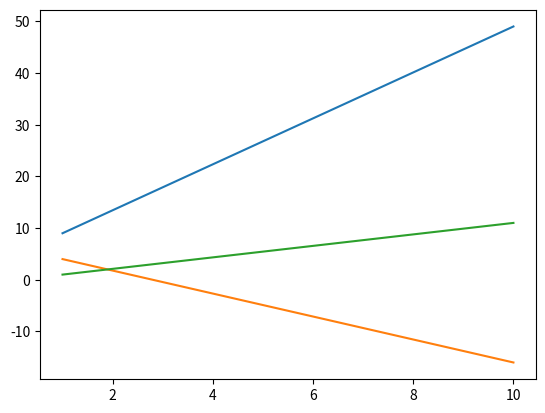

Here is the Python script that generated this plot:
import matplotlib.pyplot as plt
'''
Decouvertede matplotlit et
affichage de courberepresentative de fonctions'''
abscisse=[2, 4]
ordonnes=[5, 8]
#plt.plot(abscisse, ordonnes, "o-", markersize=10)

X = []
Y = []
'''
Afficher la courbe representative de f sur  l'intervalle [-5,5] avec suffisament de points
'''
'''
def f(x):
    return 2*x**2-7*x+1


for i in range(-50, 50):
    X.append(i/10)
    Y.append(f(i/10))
plt.plot(X, Y)
plt.show()
'''
'''ecxo
ecrire une fonction qui prend en parametre
2nombre a et b 
et qui affiche la courbe y=ax+b sur  l'intervalle [0;10] '''

def droite_affine(a,b):
    plt.plot([1,10],[b,a*10+b])

(droite_affine(4,9))
(droite_affine(-2,4))
(droite_affine(1,1))

plt.show()


